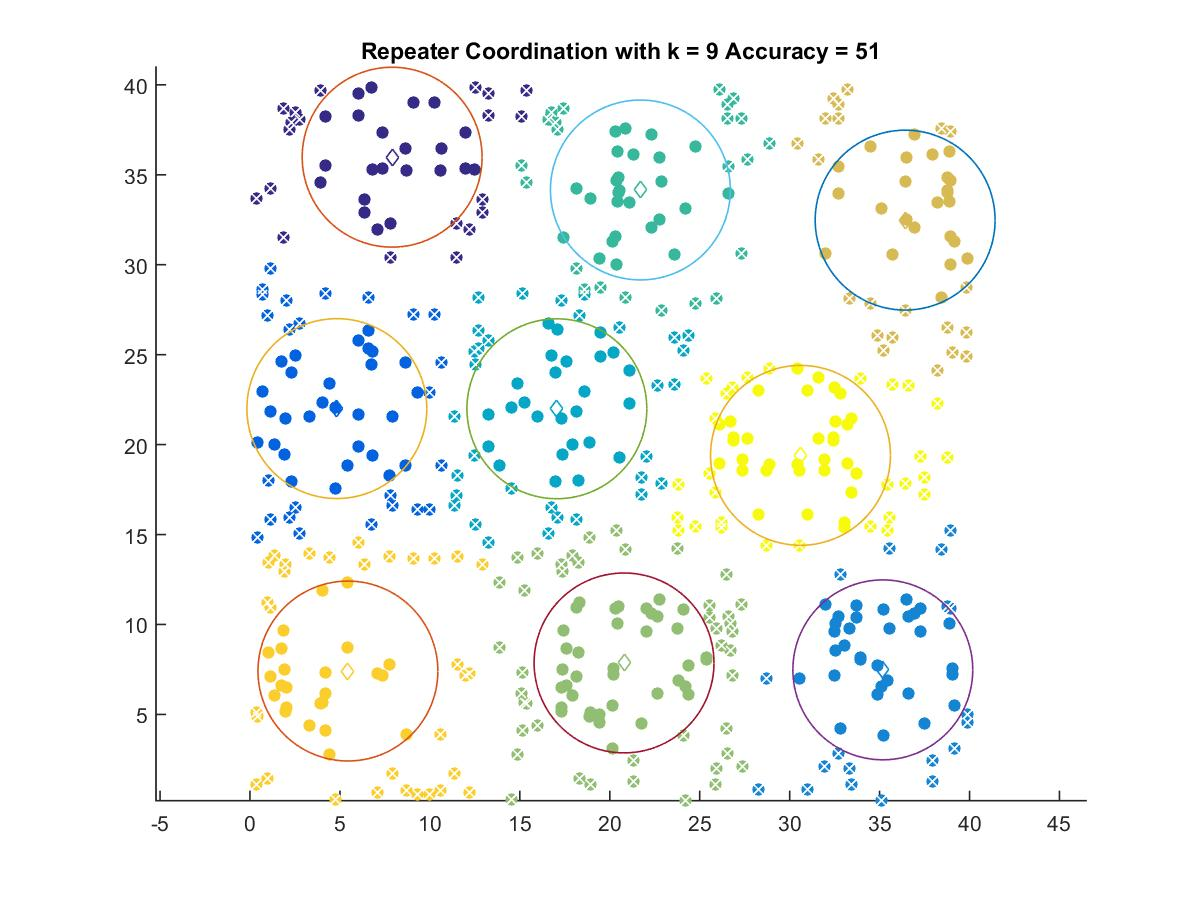

Values plotted in this chart, from the file beside it:
7.9018, 35.978
4.829, 22
35.18, 7.477
17.06, 21.99
21.7, 34.16
20.79, 7.862
36.42, 32.48
5.444, 7.412
30.6, 19.4
